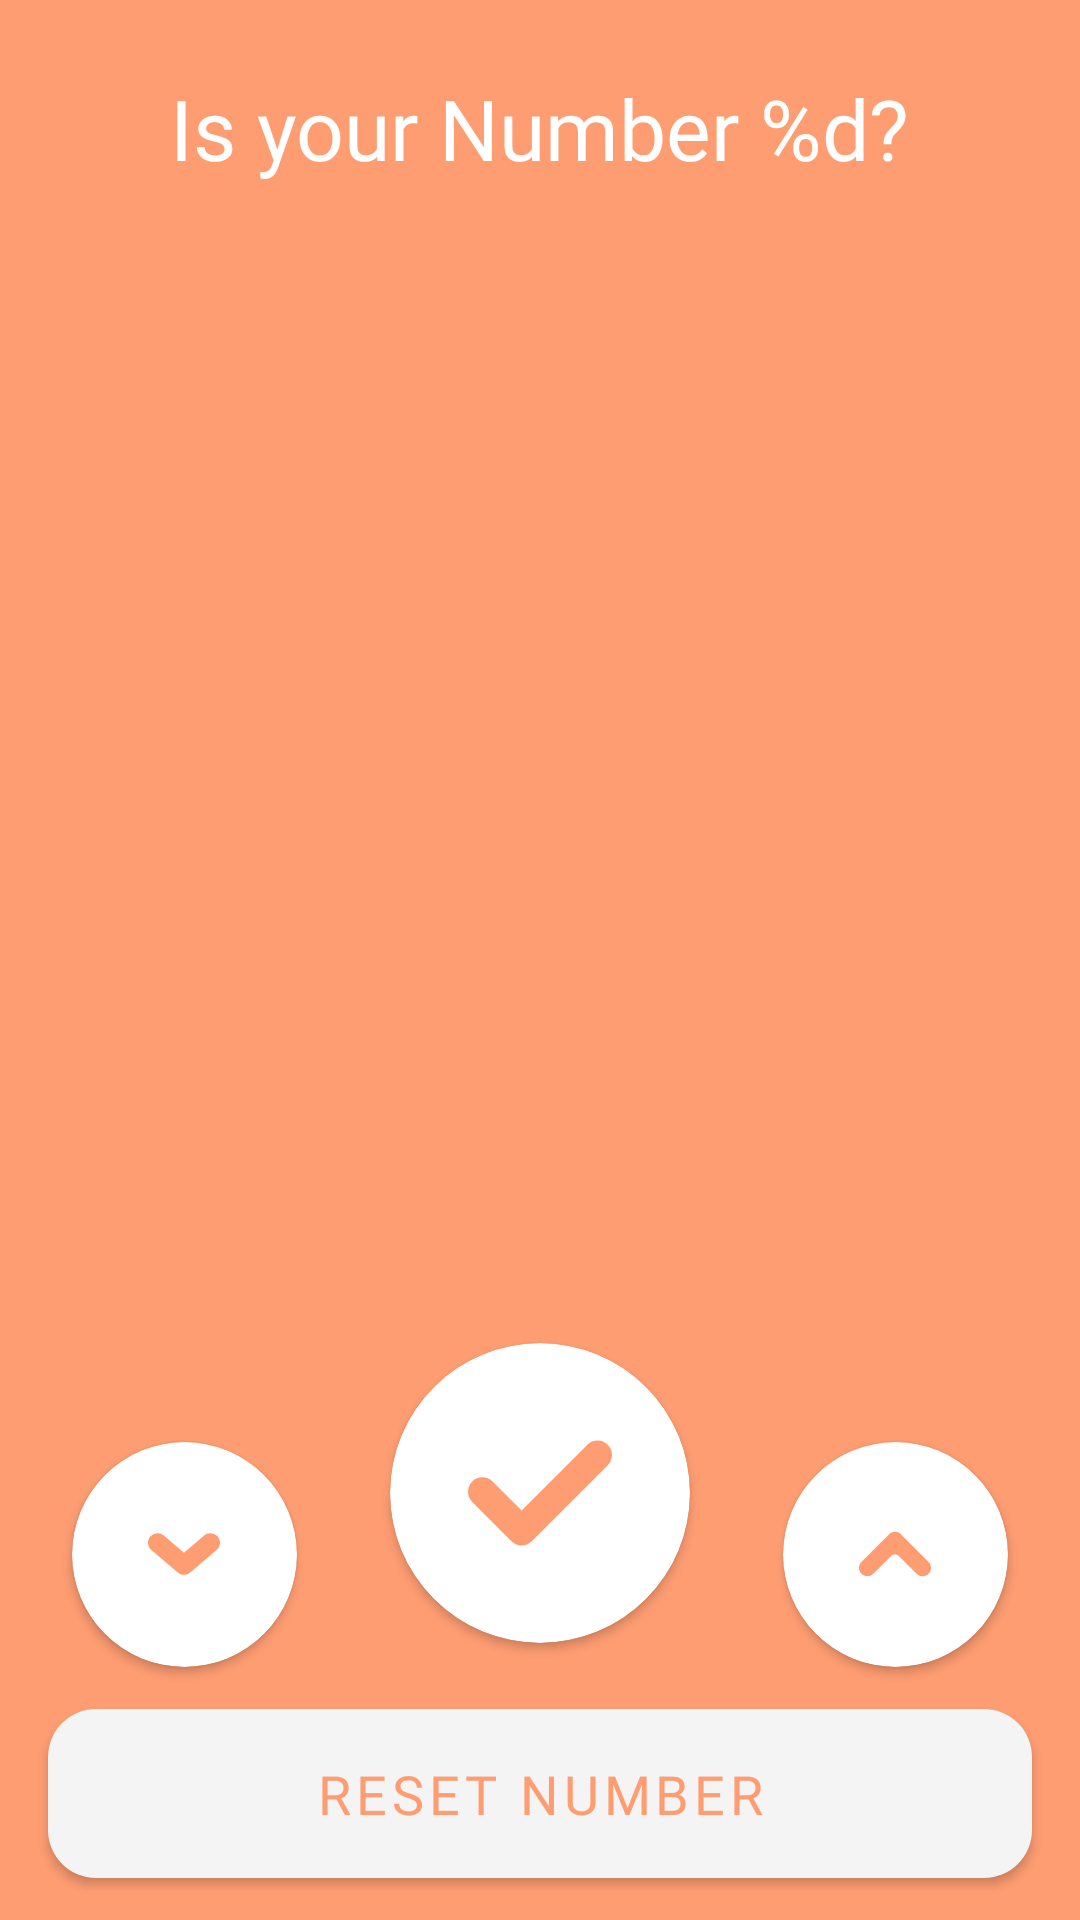

Here is an Android app screen rendered from its layout file. Give the layout XML and the strings, colors and styles it references.
<!-- AndroidManifest.xml: application theme Theme.GuessingNumber -->
<!-- res/layout/activity_main.xml -->
<?xml version="1.0" encoding="utf-8"?>
<androidx.constraintlayout.widget.ConstraintLayout xmlns:android="http://schemas.android.com/apk/res/android"
    xmlns:app="http://schemas.android.com/apk/res-auto"
    xmlns:tools="http://schemas.android.com/tools"
    android:layout_width="match_parent"
    android:layout_height="match_parent"
    android:background="@color/redLight"
    tools:context=".MainActivity">

    <TextView
        android:id="@+id/txtQuestion"
        android:layout_width="wrap_content"
        android:layout_height="wrap_content"
        android:text="@string/is_your_number"
        android:fontFamily="@font/poppinssemibold"
        android:textSize="28sp"
        android:textColor="@color/white"
        android:layout_marginTop="24dp"
        app:layout_constraintEnd_toEndOf="parent"
        app:layout_constraintStart_toStartOf="parent"
        app:layout_constraintTop_toTopOf="parent" />

    <TextView
        android:id="@+id/txtResult"
        android:layout_width="wrap_content"
        android:layout_height="wrap_content"
        android:fontFamily="@font/poppinssemibold"
        android:text="@string/your_number_is"
        android:textColor="@color/yellowLight"
        android:textSize="24sp"
        tools:visibility="visible"
        android:visibility="invisible"
        app:layout_constraintBottom_toBottomOf="parent"
        app:layout_constraintEnd_toEndOf="parent"
        app:layout_constraintStart_toStartOf="parent"
        app:layout_constraintTop_toTopOf="parent" />

    <com.google.android.material.button.MaterialButton
        android:id="@+id/btnReset"
        android:layout_width="match_parent"
        android:layout_height="wrap_content"
        app:rippleColor="@color/redLight"
        android:text="@string/reset_number"
        android:textColor="@color/redLight"
        android:textSize="18sp"
        android:fontFamily="@font/poppinssemibold"
        app:backgroundTint="@color/silver"
        app:cornerRadius="16dp"
        android:padding="16dp"
        android:layout_marginStart="16dp"
        android:layout_marginEnd="16dp"
        android:layout_marginBottom="8dp"
        app:layout_constraintBottom_toBottomOf="parent"
        app:layout_constraintEnd_toEndOf="parent"
        app:layout_constraintStart_toStartOf="parent" />

    <com.google.android.material.card.MaterialCardView
        android:id="@+id/btnUp"
        android:layout_width="75dp"
        android:layout_height="75dp"
        app:cardCornerRadius="50dp"
        app:cardElevation="2dp"
        android:layout_marginBottom="8dp"
        android:layout_marginEnd="24dp"
        app:layout_constraintBottom_toTopOf="@+id/btnReset"
        app:layout_constraintEnd_toEndOf="parent"
        app:rippleColor="@color/redLight">

        <RelativeLayout
            android:layout_width="match_parent"
            android:layout_height="match_parent">

            <ImageView
                android:layout_width="wrap_content"
                android:layout_height="wrap_content"
                android:layout_centerInParent="true"
                android:contentDescription="@string/up"
                android:src="@drawable/ic_up_arrow_angle__1_" />

        </RelativeLayout>
    </com.google.android.material.card.MaterialCardView>

    <com.google.android.material.card.MaterialCardView
        android:id="@+id/btnDown"
        android:layout_width="75dp"
        android:layout_height="75dp"
        android:layout_marginBottom="8dp"
        app:cardCornerRadius="50dp"
        app:cardElevation="2dp"
        android:layout_marginStart="24dp"
        app:layout_constraintBottom_toTopOf="@+id/btnReset"
        app:layout_constraintStart_toStartOf="parent"
        app:rippleColor="@color/redLight">

        <RelativeLayout
            android:layout_width="match_parent"
            android:layout_height="match_parent">

            <ImageView
                android:layout_width="wrap_content"
                android:layout_height="wrap_content"
                android:layout_centerInParent="true"
                android:contentDescription="@string/down"
                android:src="@drawable/ic_down_arrow__1_" />

        </RelativeLayout>
    </com.google.android.material.card.MaterialCardView>

    <com.google.android.material.card.MaterialCardView
        android:id="@+id/btnCheck"
        android:layout_width="100dp"
        android:layout_height="100dp"
        android:layout_marginBottom="16dp"
        app:cardCornerRadius="50dp"
        app:cardElevation="2dp"
        app:layout_constraintBottom_toTopOf="@+id/btnReset"
        app:layout_constraintEnd_toStartOf="@+id/btnUp"
        app:layout_constraintStart_toEndOf="@+id/btnDown"
        app:rippleColor="@color/redLight">

        <RelativeLayout
            android:layout_width="match_parent"
            android:layout_height="match_parent">

            <ImageView
                android:layout_width="wrap_content"
                android:layout_height="wrap_content"
                android:layout_centerInParent="true"
                android:contentDescription="@string/check"
                android:src="@drawable/ic_check" />

        </RelativeLayout>
    </com.google.android.material.card.MaterialCardView>
</androidx.constraintlayout.widget.ConstraintLayout>
<!-- resources referenced by this layout -->
<resources>
  <color name="redLight">#ff9d72</color>
  <color name="silver">#f4f4f4</color>
  <color name="white">#FFFFFFFF</color>
  <color name="yellowLight">#FFFF66</color>
  <!-- drawable ic_check (drawable) -->
  <vector android:height="48dp" android:viewportHeight="405.272"
      android:viewportWidth="405.272" android:width="48dp" xmlns:android="http://schemas.android.com/apk/res/android">
      <path android:fillColor="#ff9d72" android:pathData="M393.401,124.425L179.603,338.208c-15.832,15.835 -41.514,15.835 -57.361,0L11.878,227.836c-15.838,-15.835 -15.838,-41.52 0,-57.358c15.841,-15.841 41.521,-15.841 57.355,-0.006l81.698,81.699L336.037,67.064c15.841,-15.841 41.523,-15.829 57.358,0C409.23,82.902 409.23,108.578 393.401,124.425z"/>
  </vector>
  <!-- drawable ic_down_arrow__1_ (drawable) -->
  <vector android:height="24dp" android:viewportHeight="30.021"
      android:viewportWidth="30.021" android:width="24dp" xmlns:android="http://schemas.android.com/apk/res/android">
      <path android:fillColor="#ff9d72" android:pathData="M28.611,13.385l-11.011,9.352c-0.745,0.633 -1.667,0.949 -2.589,0.949c-0.921,0 -1.842,-0.316 -2.589,-0.949L1.411,13.385c-1.684,-1.43 -1.89,-3.954 -0.46,-5.638c1.431,-1.684 3.955,-1.89 5.639,-0.459l8.421,7.151l8.42,-7.151c1.686,-1.43 4.209,-1.224 5.639,0.459C30.5,9.431 30.294,11.955 28.611,13.385z"/>
  </vector>
  <!-- drawable ic_up_arrow_angle__1_ (drawable) -->
  <vector android:height="24dp" android:viewportHeight="123.97"
      android:viewportWidth="123.969" android:width="24dp" xmlns:android="http://schemas.android.com/apk/res/android">
      <path android:fillColor="#ff9d72" android:pathData="M120.266,95.584c5.301,-5.801 4.801,-14.801 -0.8,-20.301l-47.3,-47.4c-2.8,-2.8 -6.5,-4.2 -10.2,-4.2s-7.399,1.4 -10.2,4.2l-47.299,47.3c-5.5,5.5 -6.1,14.6 -0.8,20.3c5.6,6.101 15.099,6.3 20.9,0.5l30.3,-30.3c3.899,-3.9 10.2,-3.9 14.1,0l30.3,30.3C105.167,101.883 114.667,101.684 120.266,95.584z"/>
  </vector>
  <string name="check">Check</string>
  <string name="down">Down</string>
  <string name="is_your_number">Is your Number %d?</string>
  <string name="reset_number">Reset Number</string>
  <string name="up">Up</string>
  <string name="your_number_is">Your number is %d!</string>
  <style name="Theme.GuessingNumber" parent="Theme.MaterialComponents.Light.NoActionBar">
          
          <item name="colorPrimary">@color/purple_500</item>
          <item name="colorPrimaryVariant">@color/purple_700</item>
          <item name="colorOnPrimary">@color/white</item>
          
          <item name="colorSecondary">@color/teal_200</item>
          <item name="colorSecondaryVariant">@color/teal_700</item>
          <item name="colorOnSecondary">@color/black</item>
          
          <item name="android:statusBarColor" tools:targetApi="l">@color/redLight</item>
          
      </style>
  <color name="purple_500">#FF6200EE</color>
  <color name="purple_700">#FF3700B3</color>
  <color name="teal_200">#FF03DAC5</color>
  <color name="teal_700">#FF018786</color>
  <color name="black">#FF000000</color>
</resources>
